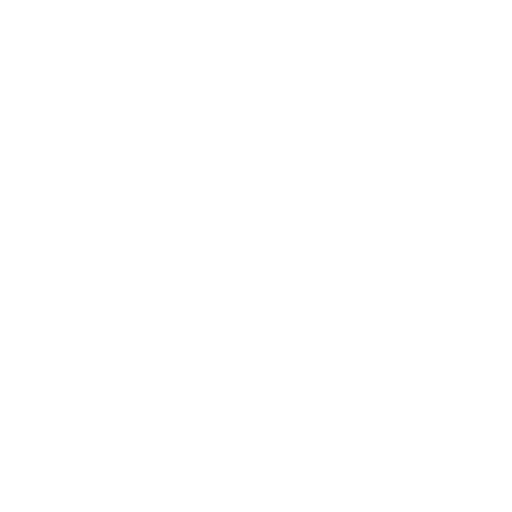
t = 0.00 s
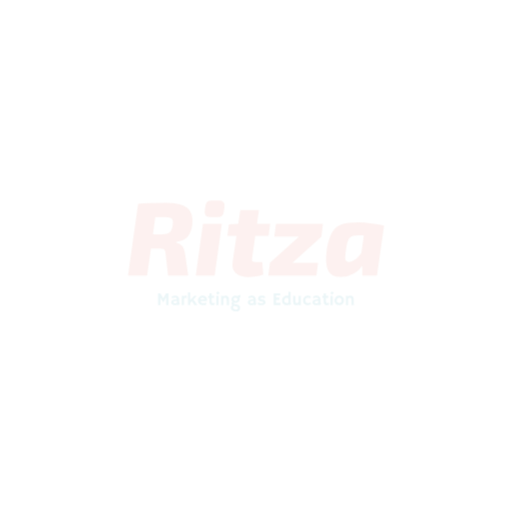
t = 0.75 s
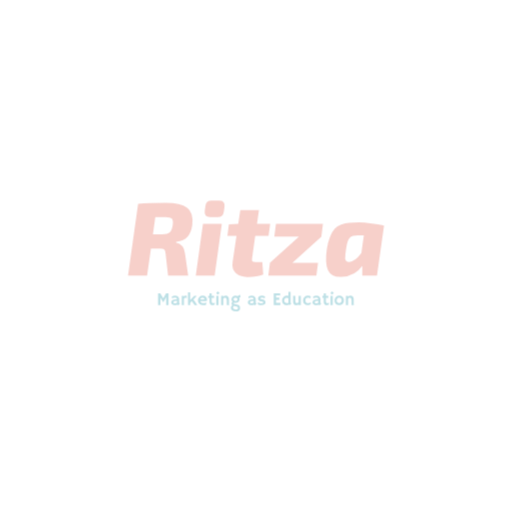
t = 1.50 s
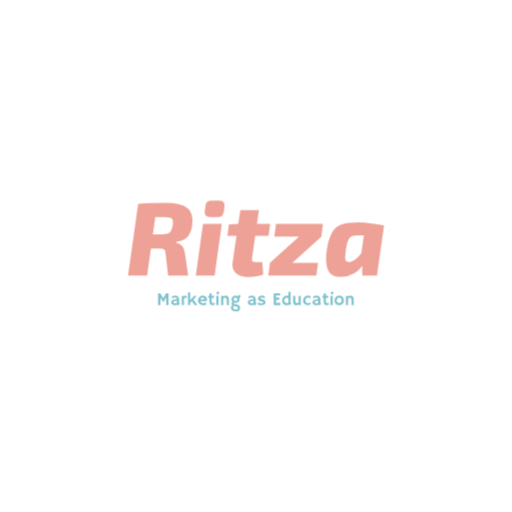
t = 2.25 s

The animated SVG that drew these frames (rendered in a browser with its animation timeline set to each time). Animation: 1 CSS @keyframes rule; one cycle of 3.00 s, repeats indefinitely.

<?xml version="1.0" encoding="UTF-8" standalone="no"?>
<svg
   xmlns:dc="http://purl.org/dc/elements/1.1/"
   xmlns:cc="http://creativecommons.org/ns#"
   xmlns:rdf="http://www.w3.org/1999/02/22-rdf-syntax-ns#"
   xmlns:svg="http://www.w3.org/2000/svg"
   xmlns="http://www.w3.org/2000/svg"
   id="svg31"
   xml:space="preserve"
   viewBox="0 0 1024 1024"
   y="0px"
   x="0px"
   version="1.1"><metadata
     id="metadata37"><rdf:RDF><cc:Work
         rdf:about=""><dc:format>image/svg+xml</dc:format><dc:type
           rdf:resource="http://purl.org/dc/dcmitype/StillImage" /></cc:Work></rdf:RDF></metadata><defs
     id="defs35" /><style
     id="style2">
#fadein{
opacity: 0;
animation:fadeIn 3s ease-in infinite;
animation-fill-mode:forwards;
}

@keyframes fadeIn { from { opacity:0; } to { opacity:1; } }
</style><g
     style="opacity:0"
     transform="translate(0,128)"
     id="fadein"><g
       style="stroke-width:0;stroke-miterlimit:2"
       transform="matrix(1.4451,0,0,1.4451,-227.9,-170.93)"
       stroke-miterlimit="2"
       id="logo-group"><path
         d="m 379.66,451.98 q -0.58501,-0.0731 -2.2547,-0.0731 h -0.975 v -16.26 q 0.78,0.0488 1.7184,0.0488 0.93843,0 1.3284,-0.0975 l 4.095,6.9591 3.9366,-6.9591 q 0.39,0.0975 1.4869,0.0975 1.0969,0 1.8769,-0.0488 v 16.258 h -0.975 q -1.6697,0 -2.2547,0.0731 v -10.92 l -3.9853,7.1297 -3.9975,-6.5569 z"
         style="font-variant-ligatures:none;fill:#2d9cae"
         id="path161310" /><path
         d="m 403.24,451.15 q -1.7306,0.93844 -3.1322,0.93844 -1.4016,0 -2.4009,-0.25594 -0.99938,-0.26812 -1.6941,-0.78 -1.4138,-1.0359 -1.4138,-2.9981 0,-1.755 1.7306,-2.925 1.8769,-1.2675 5.0944,-1.2675 l 0.4875,0.0122 q 0.14625,0.0122 0.32906,0.0244 0.18281,0 0.32906,0.0244 -0.0975,-1.95 -1.6819,-2.2791 -0.52407,-0.10969 -1.1212,-0.10969 -0.585,0 -1.1578,0.10969 -0.56062,0.0975 -1.0969,0.26812 -1.1822,0.37782 -1.6941,0.86532 l -0.0366,-0.0244 -0.36563,-2.6934 q 2.1572,-1.1334 4.7166,-1.1334 3.9731,0 5.0822,2.8641 0.35344,0.91406 0.35344,2.0597 v 4.4119 q 0,1.4138 0.99938,1.9256 l -2.2059,2.0231 q -0.69469,-0.36562 -1.1212,-1.0603 z m -0.65812,-5.0334 q -0.32906,-0.0609 -0.6825,-0.0609 h -0.4875 q -2.6934,0 -3.4247,1.1944 -0.21938,0.35344 -0.21938,0.74344 0,0.39 0.13406,0.69469 0.14625,0.2925 0.47531,0.4875 0.63376,0.36562 1.8769,0.36562 1.2553,0 2.34,-0.59718 -0.0122,-0.13407 -0.0122,-0.28032 z"
         style="font-variant-ligatures:none;fill:#2d9cae"
         id="path161312" /><path
         d="m 412.23,450.54 q 0,1.0481 0.0487,1.365 h -3.0347 v -12.736 h 2.9859 v 0.93844 q 1.0359,-1.1822 2.1694,-1.1822 1.1456,0 1.8038,0.28031 l -0.21937,3.2784 -0.0487,0.0366 q -0.42656,-0.75562 -1.7672,-0.75562 -0.51188,0 -1.0481,0.35344 -0.52407,0.34125 -0.88969,0.91406 z"
         style="font-variant-ligatures:none;fill:#2d9cae"
         id="path161314" /><path
         d="m 420.86,450.3 q 0,1.0481 0.0853,1.6088 h -3.0713 v -17.428 h 2.9859 v 10.676 l 5.5697,-5.9841 h 3.6197 l -4.8019,5.0578 2.7422,3.7416 q 0.88968,1.4138 1.3406,2.0719 l 0.80437,1.1334 q 0.36563,0.47531 0.60937,0.73125 h -1.9256 q -1.0725,0 -1.8403,0.18281 l -3.8025,-5.5575 -2.3156,2.4619 z"
         style="font-variant-ligatures:none;fill:#2d9cae"
         id="path161316" /><path
         d="m 431.61,445.65 q 0,-1.4259 0.4875,-2.6447 0.4875,-1.2188 1.3772,-2.1328 1.9012,-1.9378 4.9725,-1.9378 2.5959,0 4.1681,1.7184 1.5478,1.6575 1.5478,4.1681 0,0.96282 -0.14625,1.3162 -1.2188,0.34125 -4.9603,0.34125 h -4.29 q 0.31687,1.3041 1.4747,2.0353 1.1578,0.71906 3.0103,0.71906 1.9378,0 3.3272,-0.69469 0.36563,-0.18281 0.54844,-0.34125 -0.0243,0.51188 -0.0609,1.0481 l -0.13406,1.9012 q -0.92625,0.63375 -2.9981,0.8775 -0.60937,0.0731 -1.17,0.0731 -3.0956,0 -5.1188,-1.8038 -2.0353,-1.8159 -2.0353,-4.6434 z m 9.3112,-1.5356 q -0.49968,-2.6203 -2.8519,-2.6203 -1.8525,0 -2.8153,1.5966 -0.2925,0.4875 -0.45094,1.0725 0.2925,0.0122 0.71907,0.0244 h 0.90187 q 0.45093,0.0122 0.86531,0.0122 h 0.69469 q 0.62156,0 1.2188,-0.0122 l 0.99937,-0.0366 q 0.40219,-0.0122 0.71906,-0.0366 z"
         style="font-variant-ligatures:none;fill:#2d9cae"
         id="path161318" /><path
         d="m 452.45,449.23 q 1.5722,0 2.1572,-0.81656 h 0.0975 l 0.0366,2.8275 q -0.59718,0.59718 -2.2181,0.79218 -0.43875,0.0609 -1.0969,0.0609 -0.64593,0 -1.4138,-0.24375 -0.75562,-0.24375 -1.2919,-0.79219 -1.1091,-1.1334 -1.1091,-3.5466 v -5.5331 h -1.8403 q -0.0122,-0.35344 -0.0122,-0.71907 v -1.8769 q 0,-0.20719 0.0122,-0.20719 h 1.8403 v -3.4734 h 2.9859 v 3.4734 h 3.3516 v 2.8031 h -3.3516 v 4.9725 q 0,1.9134 1.0603,2.1816 0.34125,0.0975 0.79218,0.0975 z"
         style="font-variant-ligatures:none;fill:#2d9cae"
         id="path161320" /><path
         d="m 456.84,435.54 q 0.975,-1.5234 2.0353,-2.6812 l 2.6203,2.0597 q -0.52405,0.64594 -0.975,1.2675 0,0 -0.93843,1.3284 z m 3.2053,15.003 q 0,1.0481 0.0488,1.365 h -3.0956 v -12.736 h 3.0469 z"
         style="font-variant-ligatures:none;fill:#2d9cae"
         id="path161322" /><path
         d="m 466.67,450.35 q 0,1.0725 0.0975,1.56 h -3.0591 v -12.736 h 2.9616 v 1.0847 q 1.6088,-1.3284 3.4369,-1.3284 1.9988,0 3.1931,1.365 1.1944,1.3528 1.1944,3.5709 v 4.8506 q 0,2.0597 0.0609,2.4741 0.0609,0.41437 0.15844,0.53625 0.10968,0.12187 0.18281,0.21937 l -0.0243,0.0487 q -0.9872,-0.0853 -1.4382,-0.0853 h -0.85312 q -0.39,0 -1.0481,0.0366 v -6.6422 q 0,-3.5709 -2.1694,-3.5709 -1.6088,0 -2.6934,1.6575 z"
         style="font-variant-ligatures:none;fill:#2d9cae"
         id="path161324" /><path
         d="m 481.4,448.52 q -0.45094,0.59719 -0.45094,0.95063 0,0.34125 0.10969,0.53625 0.10969,0.18281 0.47531,0.35344 0.80438,0.37781 2.6447,0.67031 1.8403,0.28031 2.8762,0.70687 1.0481,0.42657 1.694,1.0481 1.2066,1.1822 1.2066,3.3516 0,2.1694 -1.5234,3.3272 -1.5234,1.17 -4.5216,1.17 -3.0225,0 -4.875,-1.3162 -1.8525,-1.3162 -1.9012,-3.4978 -0.0731,-2.535 1.9866,-3.6684 -0.56063,-0.46313 -0.75563,-1.0847 -0.1828,-0.63375 -0.1828,-1.4381 0,-1.3528 1.1822,-2.2912 -1.3772,-1.3041 -1.3772,-3.2419 0,-2.1694 1.56,-3.6319 1.6453,-1.5356 4.2656,-1.5356 1.3772,0 2.5838,0.51188 1.5844,-0.67032 2.3278,-1.17 0.74344,-0.51188 0.95062,-0.74344 l 0.0731,0.0122 q 0.10969,0.2925 0.25594,0.82875 l 0.21938,0.8775 q 0.2925,1.0847 0.35343,1.4869 -0.53625,0.585 -1.8891,0.82875 0.52406,1.0116 0.52406,2.145 0,1.1334 -0.39,2.0597 -0.39,0.91407 -1.1091,1.6088 -1.5966,1.4991 -4.0706,1.4991 -1.2066,0 -2.2425,-0.35344 z m -0.31687,-5.4844 q -0.17063,0.43875 -0.17063,0.88969 0,0.45093 0.18281,0.86531 0.195,0.41437 0.56063,0.74344 0.81656,0.73125 2.1328,0.73125 0.99937,0 1.7306,-0.67032 0.76781,-0.73125 0.76781,-1.755 0,-1.0359 -0.69469,-1.6697 -0.69469,-0.63375 -1.9134,-0.63375 -2.0109,0 -2.5959,1.4991 z m 2.9859,15.015 q 2.9981,0 2.9981,-2.0962 0,-0.99938 -0.975,-1.6088 -1.0969,-0.69469 -3.7659,-1.0847 l -0.63374,-0.10969 q -0.80438,0.42657 -1.1822,1.0969 -0.3778,0.67031 -0.3778,1.2675 0.0122,0.60937 0.29249,1.0481 0.28031,0.43875 0.78001,0.76782 1.109,0.71906 2.864,0.71906 z"
         style="font-variant-ligatures:none;fill:#2d9cae"
         id="path161326" /><path
         d="m 509.27,451.15 q -1.7306,0.93844 -3.1322,0.93844 -1.4016,0 -2.4009,-0.25594 -0.99938,-0.26812 -1.6941,-0.78 -1.4138,-1.0359 -1.4138,-2.9981 0,-1.755 1.7306,-2.925 1.8769,-1.2675 5.0944,-1.2675 l 0.4875,0.0122 q 0.14625,0.0122 0.32906,0.0244 0.18281,0 0.32906,0.0244 -0.0975,-1.95 -1.6819,-2.2791 -0.52407,-0.10969 -1.1212,-0.10969 -0.585,0 -1.1578,0.10969 -0.56062,0.0975 -1.0969,0.26812 -1.1822,0.37782 -1.6941,0.86532 l -0.0366,-0.0244 -0.36563,-2.6934 q 2.1572,-1.1334 4.7166,-1.1334 3.9731,0 5.0822,2.8641 0.35346,0.91406 0.35346,2.0597 v 4.4119 q 0,1.4138 0.99938,1.9256 l -2.206,2.0231 q -0.69468,-0.36563 -1.1212,-1.0603 z m -0.65812,-5.0334 q -0.32906,-0.0609 -0.6825,-0.0609 h -0.4875 q -2.6934,0 -3.4247,1.1944 -0.21938,0.35344 -0.21938,0.74344 0,0.39 0.13406,0.69469 0.14625,0.2925 0.47531,0.4875 0.63376,0.36562 1.8769,0.36562 1.2553,0 2.34,-0.59718 -0.0122,-0.13407 -0.0122,-0.28032 z"
         style="font-variant-ligatures:none;fill:#2d9cae"
         id="path161328" /><path
         d="m 519.68,452.09 q -3.4369,0 -5.1797,-1.2553 0.0243,-0.36563 0.0731,-0.82875 l 0.10968,-0.8775 q 0.0975,-0.86531 0.12188,-1.0725 0.0243,-0.21938 0.0366,-0.23156 0.0122,-0.0244 0.195,0.195 0.18281,0.20718 0.69469,0.51187 0.51187,0.30469 1.1822,0.53625 1.4503,0.49969 3.0225,0.49969 2.1084,0 2.1084,-1.4016 0,-0.45094 -0.40218,-0.67032 -0.71907,-0.36562 -2.1206,-0.54843 -1.3894,-0.195 -2.2791,-0.56063 -0.88968,-0.36562 -1.4503,-0.8775 -1.0359,-0.96281 -1.0359,-2.5228 0,-1.9012 1.4625,-2.9859 1.4503,-1.0725 4.0097,-1.0725 2.535,0 4.3266,1.4381 -0.0853,0.31687 -0.18281,0.60937 -0.28032,0.80438 -0.41438,1.1578 l -0.28031,0.71907 q -0.0243,0.0975 -0.0366,0.0975 -0.0243,0 -0.195,-0.25594 -0.76782,-0.88969 -2.3888,-1.17 -0.49969,-0.0975 -1.0238,-0.0975 -2.2181,0 -2.2181,1.3406 0,0.46313 0.46313,0.70688 0.86531,0.46312 2.3644,0.6825 1.5112,0.21937 2.2912,0.59719 0.78,0.36562 1.2553,0.88968 0.8775,0.95063 0.8775,2.5228 0,1.7184 -1.3772,2.7909 -1.4381,1.1334 -4.0097,1.1334 z"
         style="font-variant-ligatures:none;fill:#2d9cae"
         id="path161330" /><path
         d="m 544.66,448.98 q 0.75563,0 1.0481,-0.14625 l 0.0487,0.0122 -0.12188,3.0591 h -9.1284 v -16.295 q 0.32906,0.0244 0.73125,0.0366 l 0.85312,0.0244 q 0.85313,0.0244 1.8525,0.0244 2.7909,0 5.5209,-0.0975 -0.13406,1.0725 -0.13406,2.8641 0,0.195 0.0243,0.2925 l -0.0243,0.0366 q -0.63375,-0.18281 -1.8038,-0.18281 h -3.84 v 3.1078 h 2.8884 q 1.3406,0 1.6088,-0.0731 l 0.0366,3.0103 q -0.585,-0.0609 -1.5112,-0.0609 h -3.0225 v 4.3875 z"
         style="font-variant-ligatures:none;fill:#2d9cae"
         id="path161332" /><path
         d="m 557.47,451.23 q -1.5478,0.86531 -3.0956,0.86531 -1.5478,0 -2.7056,-0.4875 -1.1578,-0.4875 -1.9744,-1.3406 -1.6819,-1.755 -1.6819,-4.5581 0,-2.9006 1.95,-4.8262 1.9622,-1.95 5.0212,-1.95 0.93843,0 1.8403,0.24375 v -5.4234 h 2.9859 v 13.028 q 0,1.6209 0.14625,2.1206 0.15843,0.49968 0.34125,0.73125 0.195,0.23156 0.4875,0.43875 l -2.2912,2.0231 q -0.63375,-0.34125 -1.0238,-0.86531 z m -2.5228,-1.9378 q 1.0238,0 1.8769,-0.39 v -6.7519 q -0.85313,-0.35344 -1.8525,-0.35344 -0.99938,0 -1.7184,0.26813 -0.70688,0.26812 -1.2188,0.74344 -1.0725,0.99937 -1.0725,2.5959 0,1.7428 0.97499,2.7788 1.0481,1.1091 3.0103,1.1091 z"
         style="font-variant-ligatures:none;fill:#2d9cae"
         id="path161334" /><path
         d="m 570.94,450.8 q -1.56,1.2919 -3.4003,1.2919 -1.9744,0 -3.0956,-1.3284 -1.0725,-1.2919 -1.0725,-3.5466 v -4.8384 q 0,-2.4375 -0.10969,-2.7909 -0.0975,-0.36563 -0.14625,-0.46313 0.56062,0.0487 1.17,0.0487 h 1.0116 q 0.40218,0 1.0603,-0.0366 v 7.0566 q 0,2.5106 1.365,2.9128 0.41438,0.12187 0.90188,0.12187 1.4381,0 2.3156,-1.0481 v -9.0066 h 3.0225 v 11.176 q 0,1.0725 0.0975,1.56 h -3.12 z"
         style="font-variant-ligatures:none;fill:#2d9cae"
         id="path161336" /><path
         d="m 587.79,450.73 q -1.365,1.365 -4.2778,1.365 -2.8275,0 -4.6191,-1.7184 -1.8159,-1.7428 -1.8159,-4.6312 0,-2.9372 1.7916,-4.8262 1.9012,-1.9866 5.0822,-1.9866 2.2547,0 3.7781,0.98719 l -0.4875,3.12 -0.0853,-0.0122 q -0.585,-0.70688 -1.2309,-0.92625 -1.0481,-0.36563 -2.0962,-0.36563 -1.0481,0 -1.6453,0.26813 -0.59719,0.26812 -1.0238,0.74344 -0.85313,0.975 -0.85313,2.5838 0,2.8519 1.9744,3.7294 0.6825,0.2925 1.4381,0.2925 0.7678,0 1.3284,-0.13406 0.57281,-0.13406 1.0359,-0.36563 0.98718,-0.4875 1.3406,-1.1334 l 0.0853,0.0366 z"
         style="font-variant-ligatures:none;fill:#2d9cae"
         id="path161338" /><path
         d="m 598.78,451.15 q -1.7306,0.93844 -3.1322,0.93844 -1.4016,0 -2.4009,-0.25594 -0.99938,-0.26812 -1.6941,-0.78 -1.4138,-1.0359 -1.4138,-2.9981 0,-1.755 1.7306,-2.925 1.8769,-1.2675 5.0944,-1.2675 l 0.4875,0.0122 q 0.14625,0.0122 0.32906,0.0244 0.18281,0 0.32906,0.0244 -0.0975,-1.95 -1.6819,-2.2791 -0.52407,-0.10969 -1.1212,-0.10969 -0.585,0 -1.1578,0.10969 -0.56062,0.0975 -1.0969,0.26812 -1.1822,0.37782 -1.6941,0.86532 l -0.0366,-0.0244 -0.36563,-2.6934 q 2.1572,-1.1334 4.7166,-1.1334 3.9731,0 5.0822,2.8641 0.35344,0.91406 0.35344,2.0597 v 4.4119 q 0,1.4138 0.99938,1.9256 l -2.2059,2.0231 q -0.69469,-0.36562 -1.1212,-1.0603 z m -0.65812,-5.0334 q -0.32906,-0.0609 -0.6825,-0.0609 h -0.4875 q -2.6934,0 -3.4247,1.1944 -0.21937,0.35344 -0.21937,0.74344 0,0.39 0.13406,0.69469 0.14625,0.2925 0.47531,0.4875 0.63376,0.36562 1.8769,0.36562 1.2553,0 2.34,-0.59718 -0.0122,-0.13407 -0.0122,-0.28032 z"
         style="font-variant-ligatures:none;fill:#2d9cae"
         id="path161340" /><path
         d="m 610.55,449.23 q 1.5722,0 2.1572,-0.81656 h 0.0975 l 0.0366,2.8275 q -0.59718,0.59718 -2.2181,0.79218 -0.43875,0.0609 -1.0969,0.0609 -0.64593,0 -1.4138,-0.24375 -0.75562,-0.24375 -1.2919,-0.79219 -1.1091,-1.1334 -1.1091,-3.5466 v -5.5331 h -1.8403 q -0.0122,-0.35344 -0.0122,-0.71907 v -1.8769 q 0,-0.20719 0.0122,-0.20719 h 1.8403 v -3.4734 h 2.9859 v 3.4734 h 3.3516 v 2.8031 h -3.3516 v 4.9725 q 0,1.9134 1.0603,2.1816 0.34125,0.0975 0.79218,0.0975 z"
         style="font-variant-ligatures:none;fill:#2d9cae"
         id="path161342" /><path
         d="m 614.94,435.54 q 0.975,-1.5234 2.0353,-2.6812 l 2.6203,2.0597 q -0.52405,0.64594 -0.975,1.2675 0,0 -0.93843,1.3284 z m 3.2053,15.003 q 0,1.0481 0.0488,1.365 h -3.0956 v -12.736 h 3.0469 z"
         style="font-variant-ligatures:none;fill:#2d9cae"
         id="path161344" /><path
         d="m 620.64,445.61 q 0,-1.3406 0.45094,-2.5594 0.46312,-1.2309 1.3162,-2.145 1.8647,-1.9744 4.8384,-1.9744 2.9616,0 4.7044,1.8647 1.6697,1.7794 1.6697,4.6191 0,2.8397 -1.7184,4.7044 -1.8159,1.9744 -4.8141,1.9744 -3.0956,0 -4.8506,-1.9378 -1.5966,-1.7672 -1.5966,-4.5459 z m 2.9616,-0.0731 q 0,0.76781 0.25593,1.4869 0.25594,0.71906 0.73125,1.2309 1.0116,1.1091 2.6569,1.1091 1.5234,0 2.4009,-1.0847 0.85313,-1.0481 0.85313,-2.73 0,-1.7062 -0.8775,-2.7544 -0.93844,-1.1212 -2.5716,-1.1212 -1.6575,0 -2.5959,1.1944 -0.85312,1.0969 -0.85312,2.6691 z"
         style="font-variant-ligatures:none;fill:#2d9cae"
         id="path161346" /><path
         d="m 639.35,450.35 q 0,1.0725 0.0975,1.56 h -3.0591 v -12.736 h 2.9616 v 1.0847 q 1.6087,-1.3284 3.4369,-1.3284 1.9988,0 3.1931,1.365 1.1944,1.3528 1.1944,3.5709 v 4.8506 q 0,2.0597 0.0609,2.4741 0.0609,0.41437 0.15844,0.53625 0.10968,0.12187 0.18281,0.21937 l -0.0243,0.0487 q -0.98721,-0.0853 -1.4382,-0.0853 h -0.85312 q -0.39,0 -1.0481,0.0366 v -6.6422 q 0,-3.5709 -2.1694,-3.5709 -1.6088,0 -2.6934,1.6575 z"
         style="font-variant-ligatures:none;fill:#2d9cae"
         id="path161348" /><path
         d="m 334.85,411.19 13.968,-99.36 q 13.824,-1.44 38.592,-1.44 20.304,0 29.376,7.056 9.216,7.056 6.912,23.904 -1.296,10.08 -6.336,15.984 -5.04,5.904 -15.984,7.056 l -0.144,1.008 q 10.944,1.872 12.528,15.552 l 4.32,30.24 H 390.29 l -3.456,-30.384 q -0.28802,-4.32 -1.728,-5.616 -1.44,-1.44 -5.184,-1.44 H 366.53 l -5.328,37.44 z m 34.416,-57.168 h 12.96 q 7.344,0 10.368,-2.592 3.024,-2.592 4.176,-10.368 0.864,-6.336 -1.296,-8.64 -2.016,-2.304 -8.496,-2.304 l -14.4,0.144 z"
         style="font-variant-ligatures:none;fill:#e46957"
         id="path161351" /><path
         d="m 450.52,307.36 h 10.368 q 8.352,0 7.488,8.208 l -1.008,7.488 q -1.008,7.2 -8.496,7.2 h -10.656 q -8.208,0 -7.2,-8.208 l 1.008,-7.488 q 0.57602,-7.2 8.496,-7.2 z m 4.176,103.82 h -26.064 l 9.936,-71.568 h 26.064 z"
         style="font-variant-ligatures:none;fill:#e46957"
         id="path161353" /><path
         d="m 510.86,356.04 -4.32,30.816 q -0.576,3.456 0.432,4.608 1.008,1.008 4.752,1.008 h 8.928 l 1.296,17.424 q -8.352,3.168 -22.032,3.168 -10.656,0 -16.272,-5.616 -5.472,-5.616 -4.032,-15.12 l 5.328,-36.288 h -12.528 l 2.016,-15.696 12.96,-0.72 2.88,-19.296 h 25.776 l -2.736,19.296 h 18.288 l -2.304,16.416 z"
         style="font-variant-ligatures:none;fill:#e46957"
         id="path161355" /><path
         d="m 602.55,357.19 -40.32,36.432 h 35.568 l -2.304,17.568 h -66.528 l 2.304,-17.568 h -0.144 l 40.32,-36.432 h -34.128 l 2.304,-17.568 h 64.944 l -2.16,17.568 z"
         style="font-variant-ligatures:none;fill:#e46957"
         id="path161357" /><path
         d="m 679.36,411.19 h -20.304 v -13.536 q -10.08,14.4 -28.512,15.264 -14.256,0.72 -18.864,-9.072 -4.608,-9.792 -1.584,-30.096 1.584,-9.936 4.464,-16.704 2.88,-6.768 6.192,-10.512 3.456,-3.888 9.072,-5.904 5.76,-2.016 10.8,-2.448 5.184,-0.576 13.392,-0.576 7.488,0 18.72,1.44 11.232,1.44 16.416,3.024 z m -18.144,-55.584 -8.496,-0.144 q -7.632,0 -11.088,3.312 -3.312,3.168 -4.896,14.544 -1.872,12.384 -1.152,15.84 0.72,3.456 5.184,3.312 7.776,-0.432 16.992,-12.528 z"
         style="font-variant-ligatures:none;fill:#e46957"
         id="path161359" /></g></g></svg>